5-way image classification set "costa_rica" from GitHub (NickStrauch13/SingNET); label vocabulary: broad-billed motmot, great tinamou, green ibis, white-breasted wood wren, yellow-throated toucan.

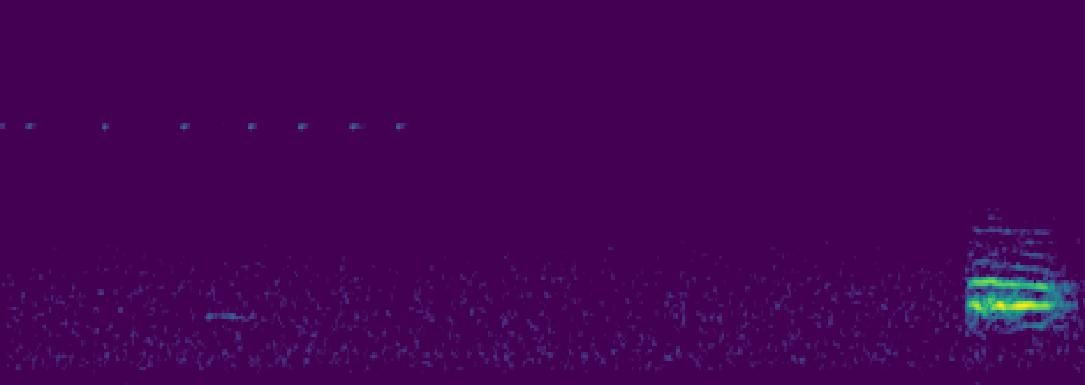
Label: broad-billed motmot

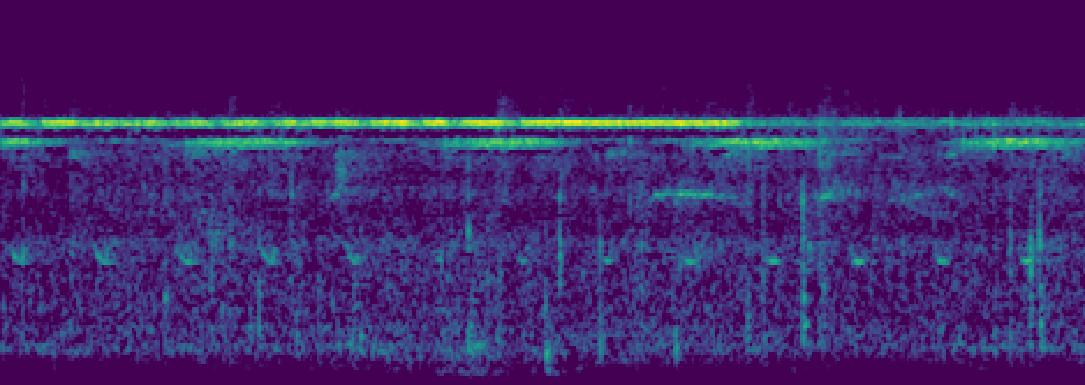
Label: green ibis

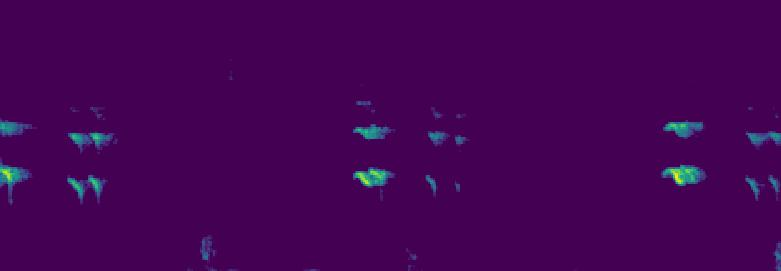
Label: yellow-throated toucan

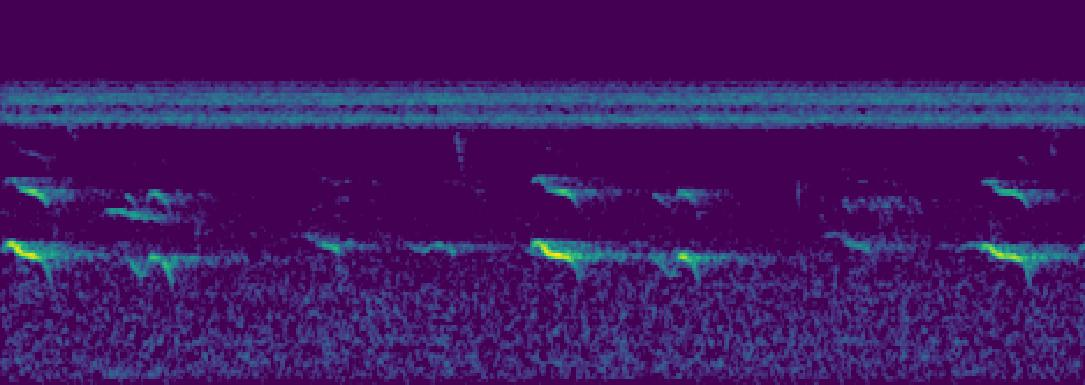
Label: yellow-throated toucan

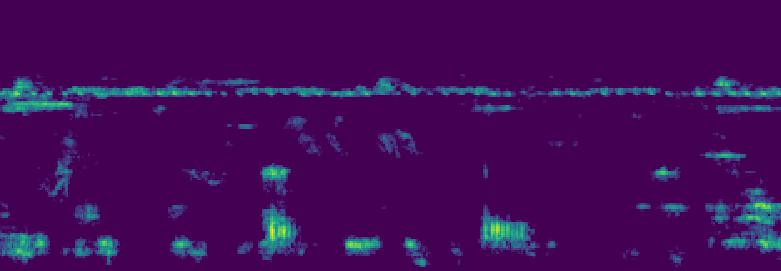
Label: green ibis

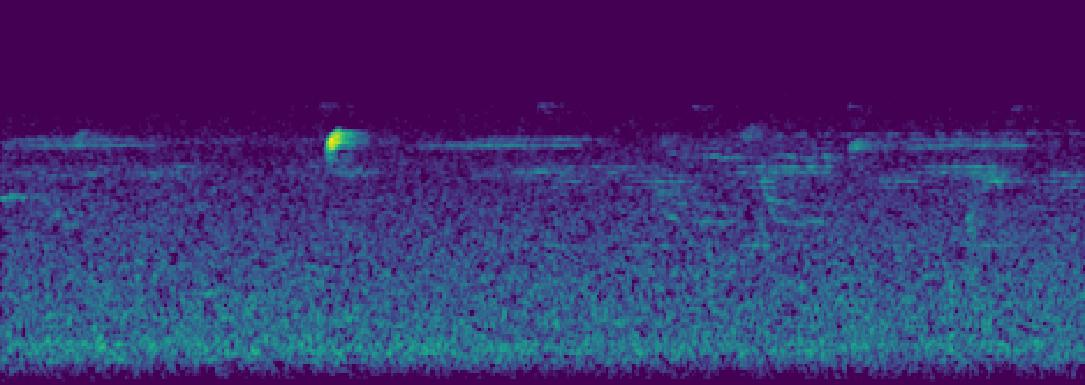
Label: white-breasted wood wren
